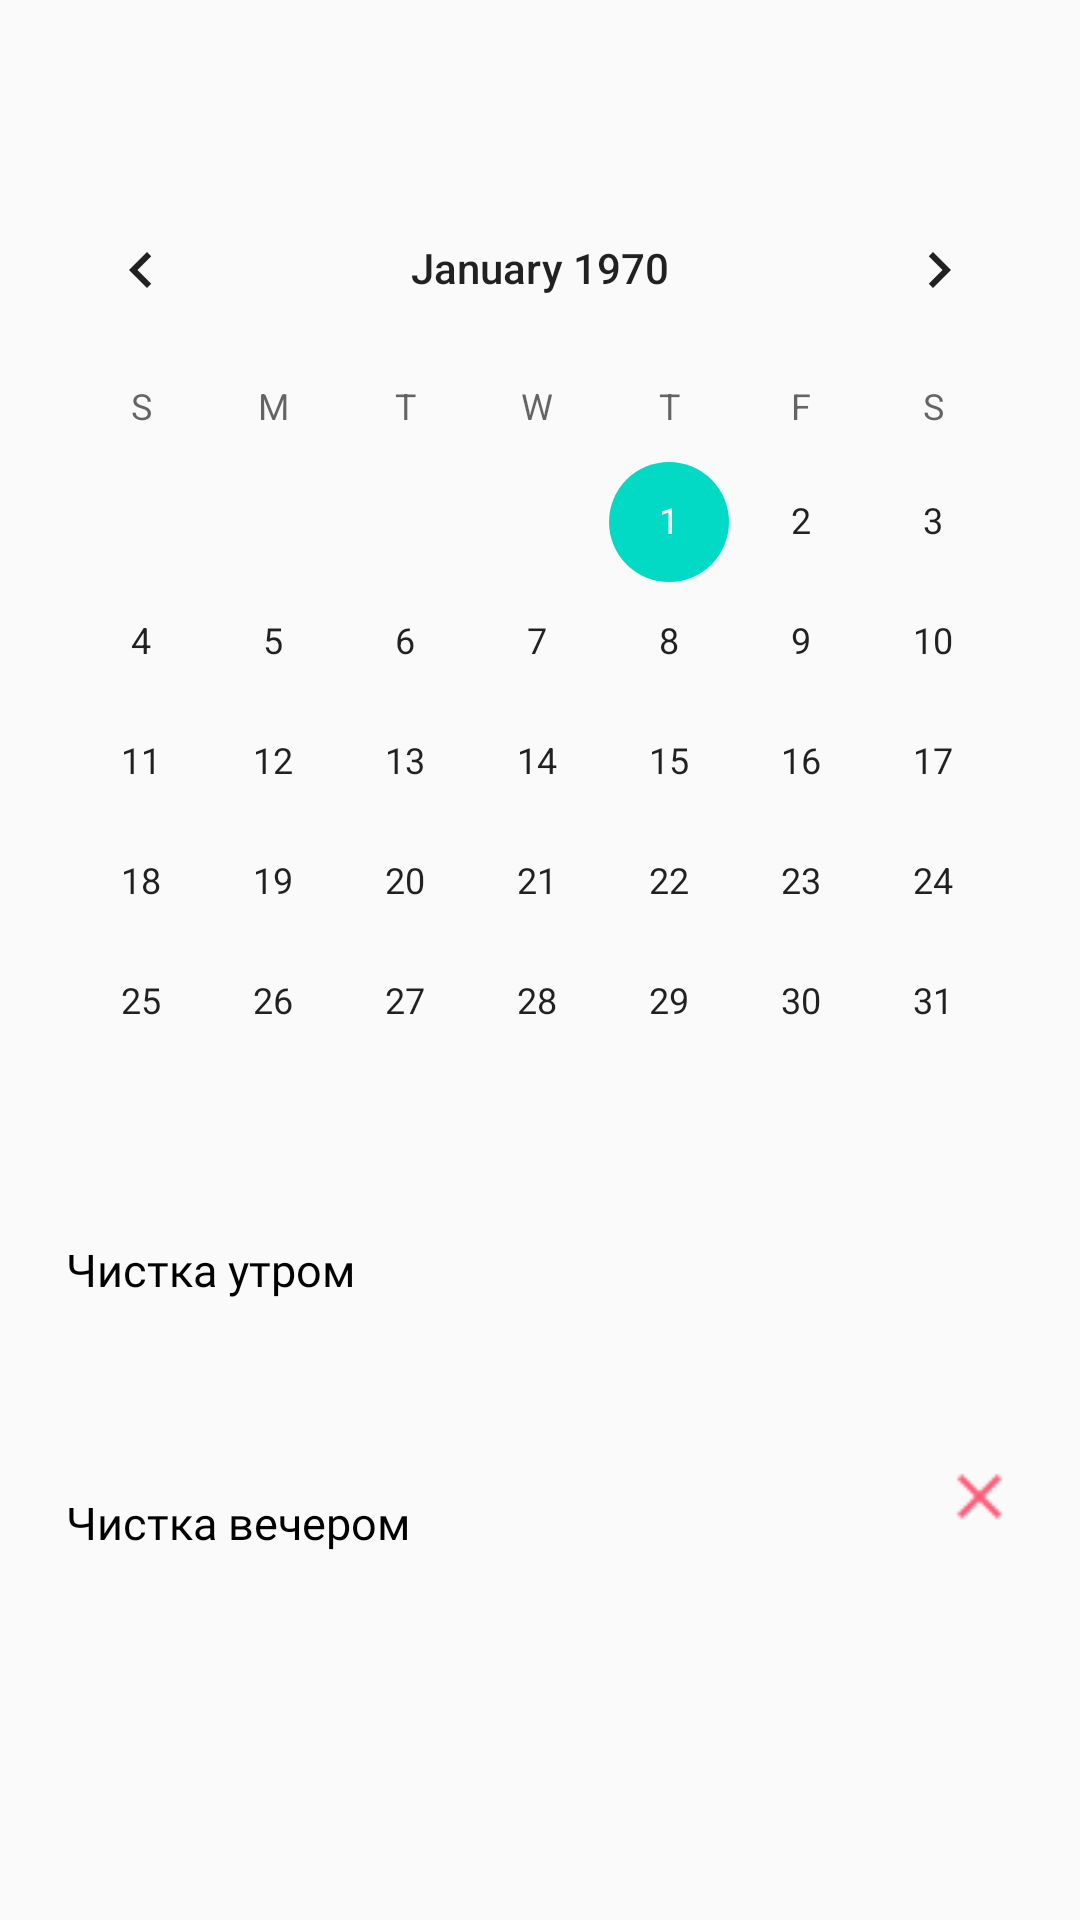

Write the Android layout XML for this screen, with the resource values it uses.
<!-- AndroidManifest.xml: application theme AppTheme.NoActionBar -->
<!-- res/layout/activity_statistics.xml -->
<?xml version="1.0" encoding="utf-8"?>
<androidx.constraintlayout.widget.ConstraintLayout
    xmlns:android="http://schemas.android.com/apk/res/android"
    xmlns:app="http://schemas.android.com/apk/res-auto"
    xmlns:tools="http://schemas.android.com/tools"
    android:layout_width="match_parent"
    android:layout_height="match_parent">

    <CalendarView
        android:id="@+id/calendarView"
        android:layout_width="350dp"
        android:layout_height="300dp"
        app:layout_constraintBottom_toBottomOf="parent"
        app:layout_constraintEnd_toEndOf="parent"
        app:layout_constraintHorizontal_bias="0.491"
        app:layout_constraintStart_toStartOf="parent"
        app:layout_constraintTop_toTopOf="parent"
        app:layout_constraintVertical_bias="0.165" />

    <TextView
        android:id="@+id/textView3"
        android:layout_width="131dp"
        android:layout_height="20dp"
        android:layout_marginStart="22dp"
        android:fontFamily="@font/montserrat_medium"
        android:text="Чистка утром"
        android:textColor="#000000"
        android:textSize="15sp"
        app:layout_constraintBottom_toBottomOf="parent"
        app:layout_constraintEnd_toEndOf="parent"
        app:layout_constraintHorizontal_bias="0.0"
        app:layout_constraintStart_toStartOf="parent"
        app:layout_constraintTop_toTopOf="parent"
        app:layout_constraintVertical_bias="0.666" />

    <TextView
        android:id="@+id/textView4"
        android:layout_width="133dp"
        android:layout_height="20dp"
        android:layout_marginStart="22dp"
        android:layout_marginTop="21dp"
        android:fontFamily="@font/montserrat_medium"
        android:text="Чистка вечером"
        android:textColor="#000000"
        android:textSize="15sp"
        app:layout_constraintBottom_toBottomOf="parent"
        app:layout_constraintEnd_toEndOf="parent"
        app:layout_constraintHorizontal_bias="0.0"
        app:layout_constraintStart_toStartOf="parent"
        app:layout_constraintTop_toBottomOf="@+id/textView3"
        app:layout_constraintVertical_bias="0.261" />

    <ImageView
        android:id="@+id/imageView6"
        android:layout_width="25dp"
        android:layout_height="25dp"
        android:layout_marginStart="207dp"
        app:layout_constraintBottom_toBottomOf="parent"
        app:layout_constraintEnd_toEndOf="parent"
        app:layout_constraintHorizontal_bias="0.0"
        app:layout_constraintStart_toEndOf="@+id/textView3"
        app:layout_constraintTop_toTopOf="parent"
        app:layout_constraintVertical_bias="0.672"
        app:srcCompat="@drawable/icon_done" />

    <ImageView
        android:id="@+id/imageView12"
        android:layout_width="25dp"
        android:layout_height="25dp"
        app:layout_constraintBottom_toBottomOf="parent"
        app:layout_constraintEnd_toEndOf="parent"
        app:layout_constraintHorizontal_bias="0.883"
        app:layout_constraintStart_toEndOf="@+id/textView4"
        app:layout_constraintTop_toTopOf="parent"
        app:layout_constraintVertical_bias="0.791"
        app:srcCompat="@drawable/icon_close" />
</androidx.constraintlayout.widget.ConstraintLayout>
<!-- resources referenced by this layout -->
<resources>
  <!-- drawable icon_close: png bitmap (drawable, 428 bytes) -->
  <!-- drawable icon_done: png bitmap (drawable, 459 bytes) -->
  <style name="AppTheme.NoActionBar">
          <item name="windowActionBar">false</item>
          <item name="windowNoTitle">true</item>
      </style>
</resources>
